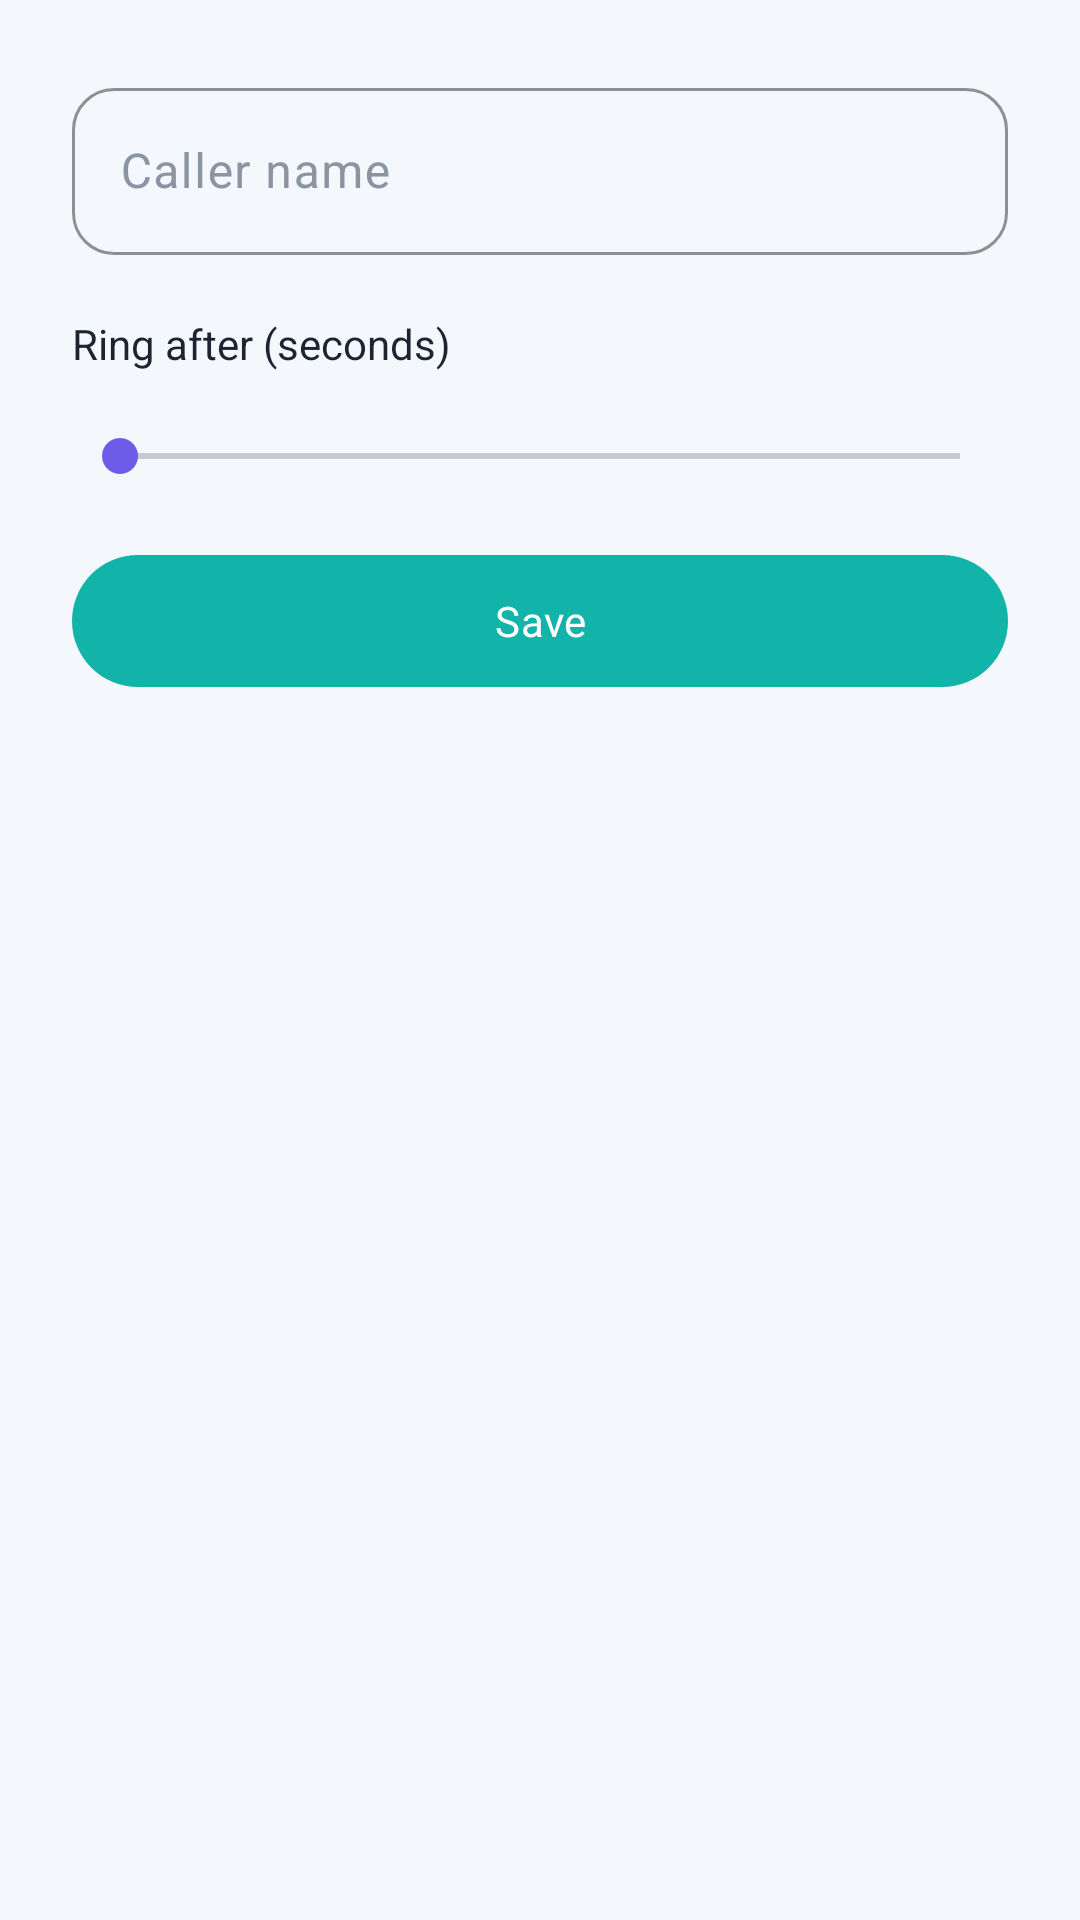

The Android layout XML behind this screen, and the referenced resources:
<!-- AndroidManifest.xml: application theme Theme.PingHome -->
<!-- res/layout/activity_fake_call_settings.xml -->
<?xml version="1.0" encoding="utf-8"?>
<LinearLayout xmlns:android="http://schemas.android.com/apk/res/android"
    android:layout_width="match_parent"
    android:layout_height="match_parent"
    android:orientation="vertical"
    android:background="?attr/android:colorBackground"
    android:padding="24dp">

    <com.google.android.material.textfield.TextInputLayout
        android:layout_width="match_parent"
        android:layout_height="wrap_content"
        android:hint="Caller name">
        <com.google.android.material.textfield.TextInputEditText
            android:id="@+id/callerNameInput"
            android:layout_width="match_parent"
            android:layout_height="wrap_content" />
    </com.google.android.material.textfield.TextInputLayout>

    <TextView
        android:layout_width="match_parent"
        android:layout_height="wrap_content"
        android:layout_marginTop="20dp"
        android:text="Ring after (seconds)"
        android:textColor="?attr/colorOnBackground" />

    <TextView
        android:id="@+id/delayValueText"
        android:layout_width="match_parent"
        android:layout_height="wrap_content"
        android:textColor="?attr/colorOnBackground"
        android:textStyle="bold" />

    <SeekBar
        android:id="@+id/delaySeekBar"
        android:layout_width="match_parent"
        android:layout_height="wrap_content"
        android:max="55"
        android:min="0" />

    <com.google.android.material.button.MaterialButton
        android:id="@+id/saveButton"
        android:layout_width="match_parent"
        android:layout_height="52dp"
        android:layout_marginTop="20dp"
        android:text="Save" />

    
    <TextView
        android:id="@+id/fullScreenHintText"
        android:layout_width="match_parent"
        android:layout_height="wrap_content"
        android:layout_marginTop="24dp"
        android:text="To make the simulated call take over a locked screen like a real call, allow full-screen notifications for PingHome."
        android:textAppearance="@style/TextAppearance.PingHome.BodyMuted"
        android:visibility="gone" />

    <com.google.android.material.button.MaterialButton
        android:id="@+id/fullScreenPermissionButton"
        style="@style/Widget.PingHome.Button.Outlined"
        android:layout_width="match_parent"
        android:layout_height="52dp"
        android:layout_marginTop="8dp"
        android:text="Allow full-screen notifications"
        android:visibility="gone" />

</LinearLayout>
<!-- resources referenced by this layout -->
<resources>
  <style name="TextAppearance.PingHome.BodyMuted" parent="TextAppearance.Material3.BodyMedium">
          <item name="android:textSize">13sp</item>
          <item name="android:textColor">?attr/colorMuted</item>
      </style>
  <style name="Widget.PingHome.Button.Outlined" parent="Widget.Material3.Button.OutlinedButton">
          <item name="cornerRadius">28dp</item>
          <item name="android:textAppearance">@style/TextAppearance.PingHome.Label</item>
          <item name="android:minHeight">52dp</item>
          <item name="strokeColor">?attr/colorOutline</item>
      </style>
  <style name="TextAppearance.PingHome.Label" parent="TextAppearance.Material3.LabelLarge">
          <item name="android:textSize">14sp</item>
          <item name="android:fontFamily">sans-serif-medium</item>
          <item name="android:letterSpacing">0.01</item>
      </style>
  <color name="light_primary">#12B3A8</color>
  <color name="light_primary_variant">#0E8C84</color>
  <color name="white">#FFFFFF</color>
  <color name="light_card_alt">#E9F8F6</color>
  <color name="light_secondary">#6C5CE7</color>
  <color name="light_surface">#FFFFFF</color>
  <color name="light_muted">#8B94A3</color>
  <color name="light_background">#F4F7FB</color>
  <color name="light_on_background">#1B2430</color>
  <color name="light_divider">#E3E8EF</color>
  <color name="sos_red">#D81B3F</color>
  <style name="Widget.PingHome.Button" parent="Widget.Material3.Button">
          <item name="cornerRadius">28dp</item>
          <item name="android:textAppearance">@style/TextAppearance.PingHome.Label</item>
          <item name="android:paddingLeft">20dp</item>
          <item name="android:paddingRight">20dp</item>
          <item name="android:minHeight">52dp</item>
      </style>
  <style name="Widget.PingHome.Card" parent="Widget.Material3.CardView.Filled">
          <item name="cardCornerRadius">18dp</item>
          <item name="cardElevation">0dp</item>
          <item name="cardBackgroundColor">?attr/colorSurface</item>
          <item name="strokeWidth">0dp</item>
      </style>
  <style name="Widget.PingHome.TextInput" parent="Widget.Material3.TextInputLayout.OutlinedBox">
          <item name="boxCornerRadiusTopStart">14dp</item>
          <item name="boxCornerRadiusTopEnd">14dp</item>
          <item name="boxCornerRadiusBottomStart">14dp</item>
          <item name="boxCornerRadiusBottomEnd">14dp</item>
          <item name="boxStrokeColor">?attr/colorPrimary</item>
      </style>
  <style name="Widget.PingHome.BottomNav" parent="Widget.Material3.BottomNavigationView">
          <item name="android:background">@drawable/bg_bottom_nav</item>
          <item name="itemIconTint">@color/bottom_nav_item</item>
          <item name="itemTextColor">@color/bottom_nav_item</item>
          <item name="itemActiveIndicatorStyle">@style/Widget.PingHome.BottomNav.Indicator</item>
          <item name="labelVisibilityMode">labeled</item>
          <item name="elevation">12dp</item>
      </style>
  <style name="Widget.PingHome.Fab" parent="Widget.Material3.FloatingActionButton.Primary">
          <item name="backgroundTint">?attr/colorPrimary</item>
          <item name="tint">@color/white</item>
          <item name="shapeAppearanceOverlay">@style/ShapeAppearance.PingHome.Fab</item>
      </style>
  <!-- drawable bg_bottom_nav (drawable) -->
  <?xml version="1.0" encoding="utf-8"?>
  <shape xmlns:android="http://schemas.android.com/apk/res/android" android:shape="rectangle">
      <solid android:color="?attr/colorSurface" />
      <corners android:topLeftRadius="24dp" android:topRightRadius="24dp" />
  </shape>
  <style name="Widget.PingHome.BottomNav.Indicator" parent="Widget.Material3.BottomNavigationView.ActiveIndicator">
          <item name="android:color">@color/bottom_nav_indicator</item>
      </style>
  <style name="ShapeAppearance.PingHome.Fab" parent="">
          <item name="cornerFamily">rounded</item>
          <item name="cornerSize">18dp</item>
      </style>
</resources>
